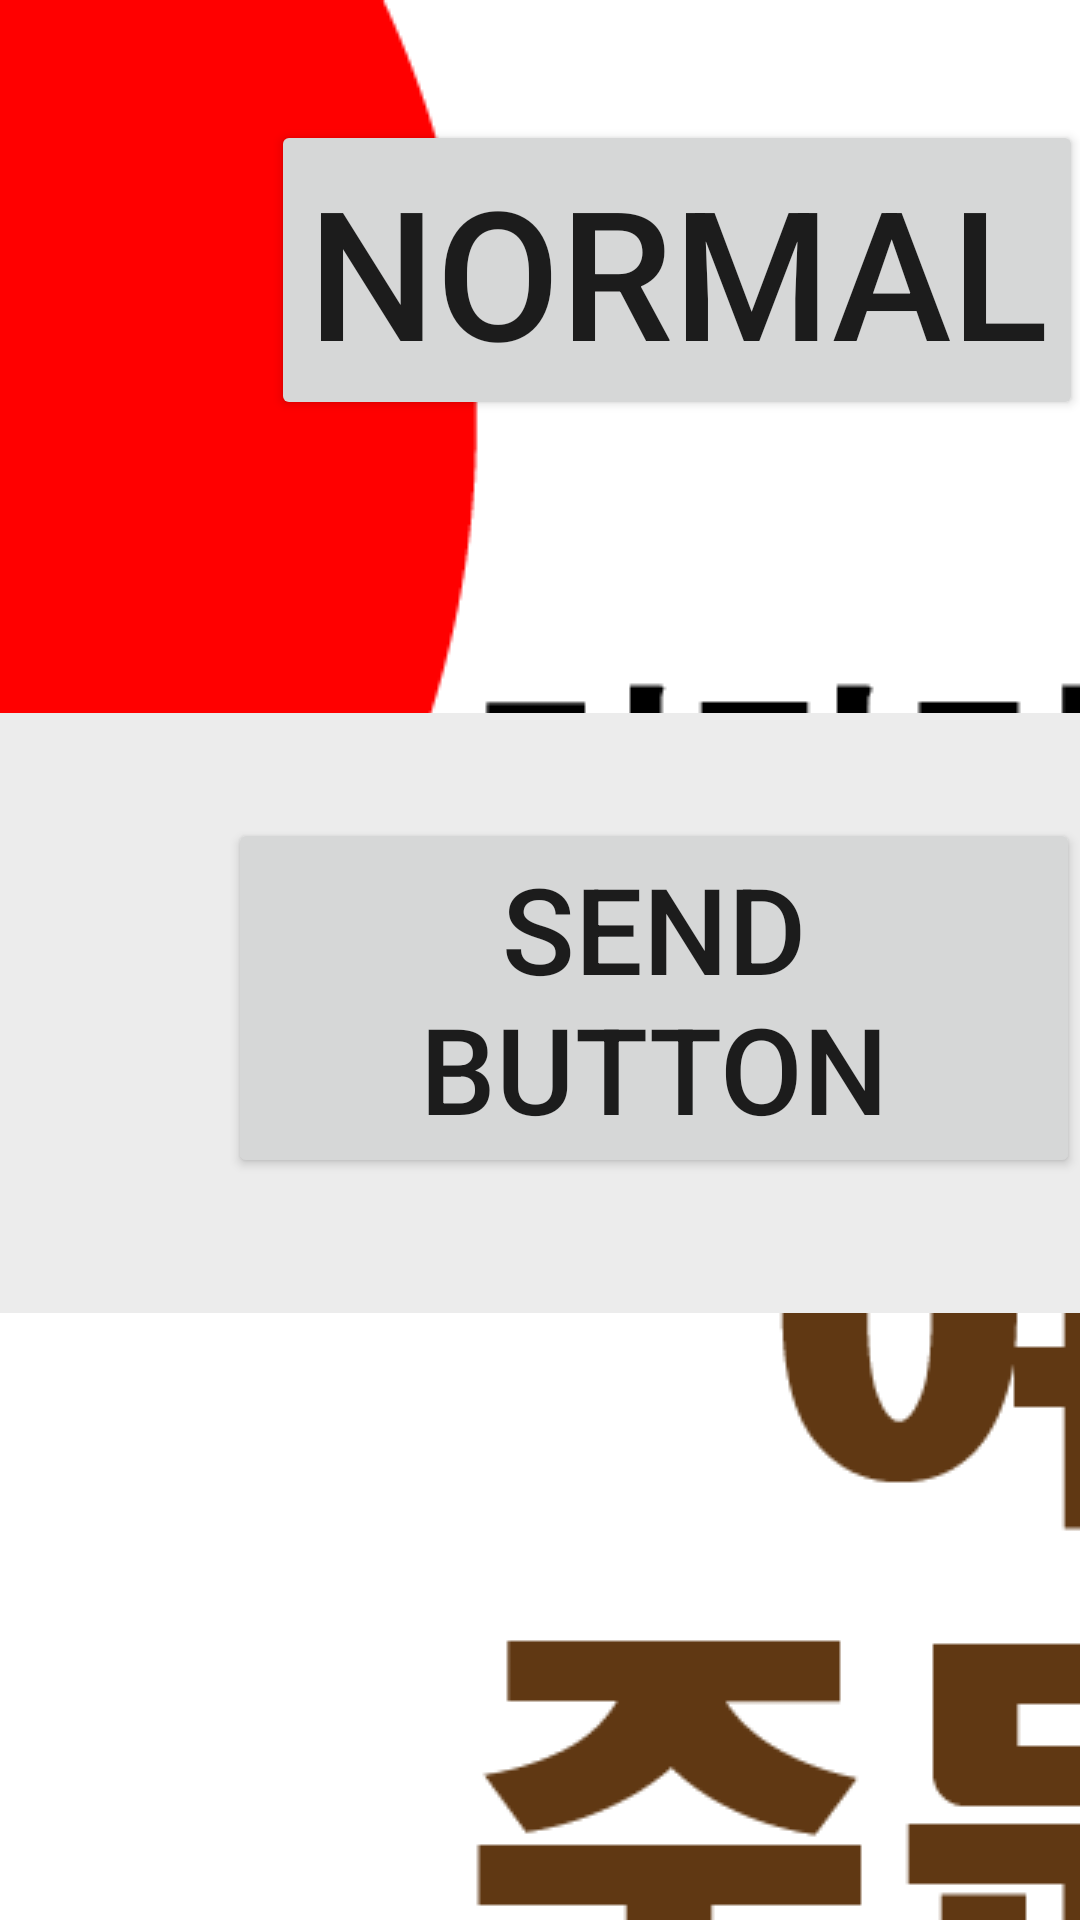

Layout XML and referenced resources for this Android screen:
<!-- AndroidManifest.xml: application theme Theme.SampleKiosk -->
<!-- res/layout/activity_loop.xml -->
<?xml version="1.0" encoding="utf-8"?>
<androidx.constraintlayout.widget.ConstraintLayout xmlns:android="http://schemas.android.com/apk/res/android"
    xmlns:app="http://schemas.android.com/apk/res-auto"
    xmlns:tools="http://schemas.android.com/tools"
    android:layout_width="match_parent"
    android:layout_height="match_parent"
    android:background="@drawable/loop_resize"
    tools:context=".LoopActivity" >

    <FrameLayout
        android:id="@+id/fragment"
        android:layout_width="0dp"
        android:layout_height="200dp"
        android:background="#ECECEC"
        app:layout_constraintBottom_toBottomOf="parent"
        app:layout_constraintEnd_toEndOf="parent"
        app:layout_constraintHorizontal_bias="0.0"
        app:layout_constraintStart_toStartOf="parent"
        app:layout_constraintTop_toTopOf="parent"
        app:layout_constraintVertical_bias="0.54">

        <Button
            android:id="@+id/sendbtn"
            android:layout_width="wrap_content"
            android:layout_height="wrap_content"
            android:layout_marginStart="76dp"
            android:layout_marginLeft="76dp"
            android:layout_marginTop="35dp"
            android:text="Send Button"
            android:textSize="40dp"
            app:layout_constraintStart_toStartOf="parent"
            app:layout_constraintTop_toTopOf="parent" />

    </FrameLayout>

    <Button
        android:id="@+id/button_normal"
        android:layout_width="wrap_content"
        android:layout_height="wrap_content"
        android:layout_marginStart="70dp"
        android:layout_marginTop="40dp"
        android:text="normal"
        android:textSize="60dp"
        app:layout_constraintEnd_toEndOf="@id/button_old"
        app:layout_constraintHorizontal_bias="0.089"
        app:layout_constraintStart_toStartOf="parent"
        app:layout_constraintTop_toTopOf="parent" />

    <Button
        android:id="@+id/button_old"
        android:layout_width="0dp"
        android:layout_height="wrap_content"
        android:layout_marginStart="70dp"
        android:layout_marginTop="40dp"
        android:text="OLD"
        android:textSize="60dp"
        app:layout_constraintStart_toEndOf="@+id/button_normal"
        app:layout_constraintTop_toTopOf="parent" />

    <Button
        android:id="@+id/button_wheel"
        android:layout_width="wrap_content"
        android:layout_height="wrap_content"
        android:layout_marginStart="70dp"
        android:layout_marginTop="40dp"
        android:text="WHEEL"
        android:textSize="60dp"
        app:layout_constraintStart_toEndOf="@+id/button_old"
        app:layout_constraintTop_toTopOf="parent" />

    <Button
        android:id="@+id/button_blind"
        android:layout_width="wrap_content"
        android:layout_height="wrap_content"
        android:layout_marginStart="436dp"
        android:layout_marginTop="12dp"
        android:text="BLIND"
        android:textSize="60dp"
        app:layout_constraintStart_toStartOf="parent"
        app:layout_constraintTop_toBottomOf="@id/button_old" />

</androidx.constraintlayout.widget.ConstraintLayout>
<!-- resources referenced by this layout -->
<resources>
  <!-- drawable loop_resize (drawable) -->
  <?xml version="1.0" encoding="utf-8"?>
  <layer-list xmlns:android="http://schemas.android.com/apk/res/android">
      <item
          android:width="1080dp"
          android:height="1920dp"
          android:drawable="@drawable/loop"/>
  </layer-list>
  <style name="Theme.SampleKiosk" parent="Theme.MaterialComponents.DayNight.NoActionBar">
          
          <item name="colorPrimary">@color/purple_500</item>
          <item name="colorPrimaryVariant">@color/purple_700</item>
          <item name="colorOnPrimary">@color/white</item>
          
          <item name="colorSecondary">@color/teal_200</item>
          <item name="colorSecondaryVariant">@color/teal_700</item>
          <item name="colorOnSecondary">@color/black</item>
          
          <item name="android:statusBarColor" tools:targetApi="l">?attr/colorPrimaryVariant</item>
          
      </style>
  <!-- drawable loop: png bitmap (drawable-v24, 99243 bytes) -->
  <color name="purple_500">#FF6200EE</color>
  <color name="purple_700">#FF3700B3</color>
  <color name="white">#FFFFFFFF</color>
  <color name="teal_200">#FF03DAC5</color>
  <color name="teal_700">#FF018786</color>
  <color name="black">#FF000000</color>
</resources>
